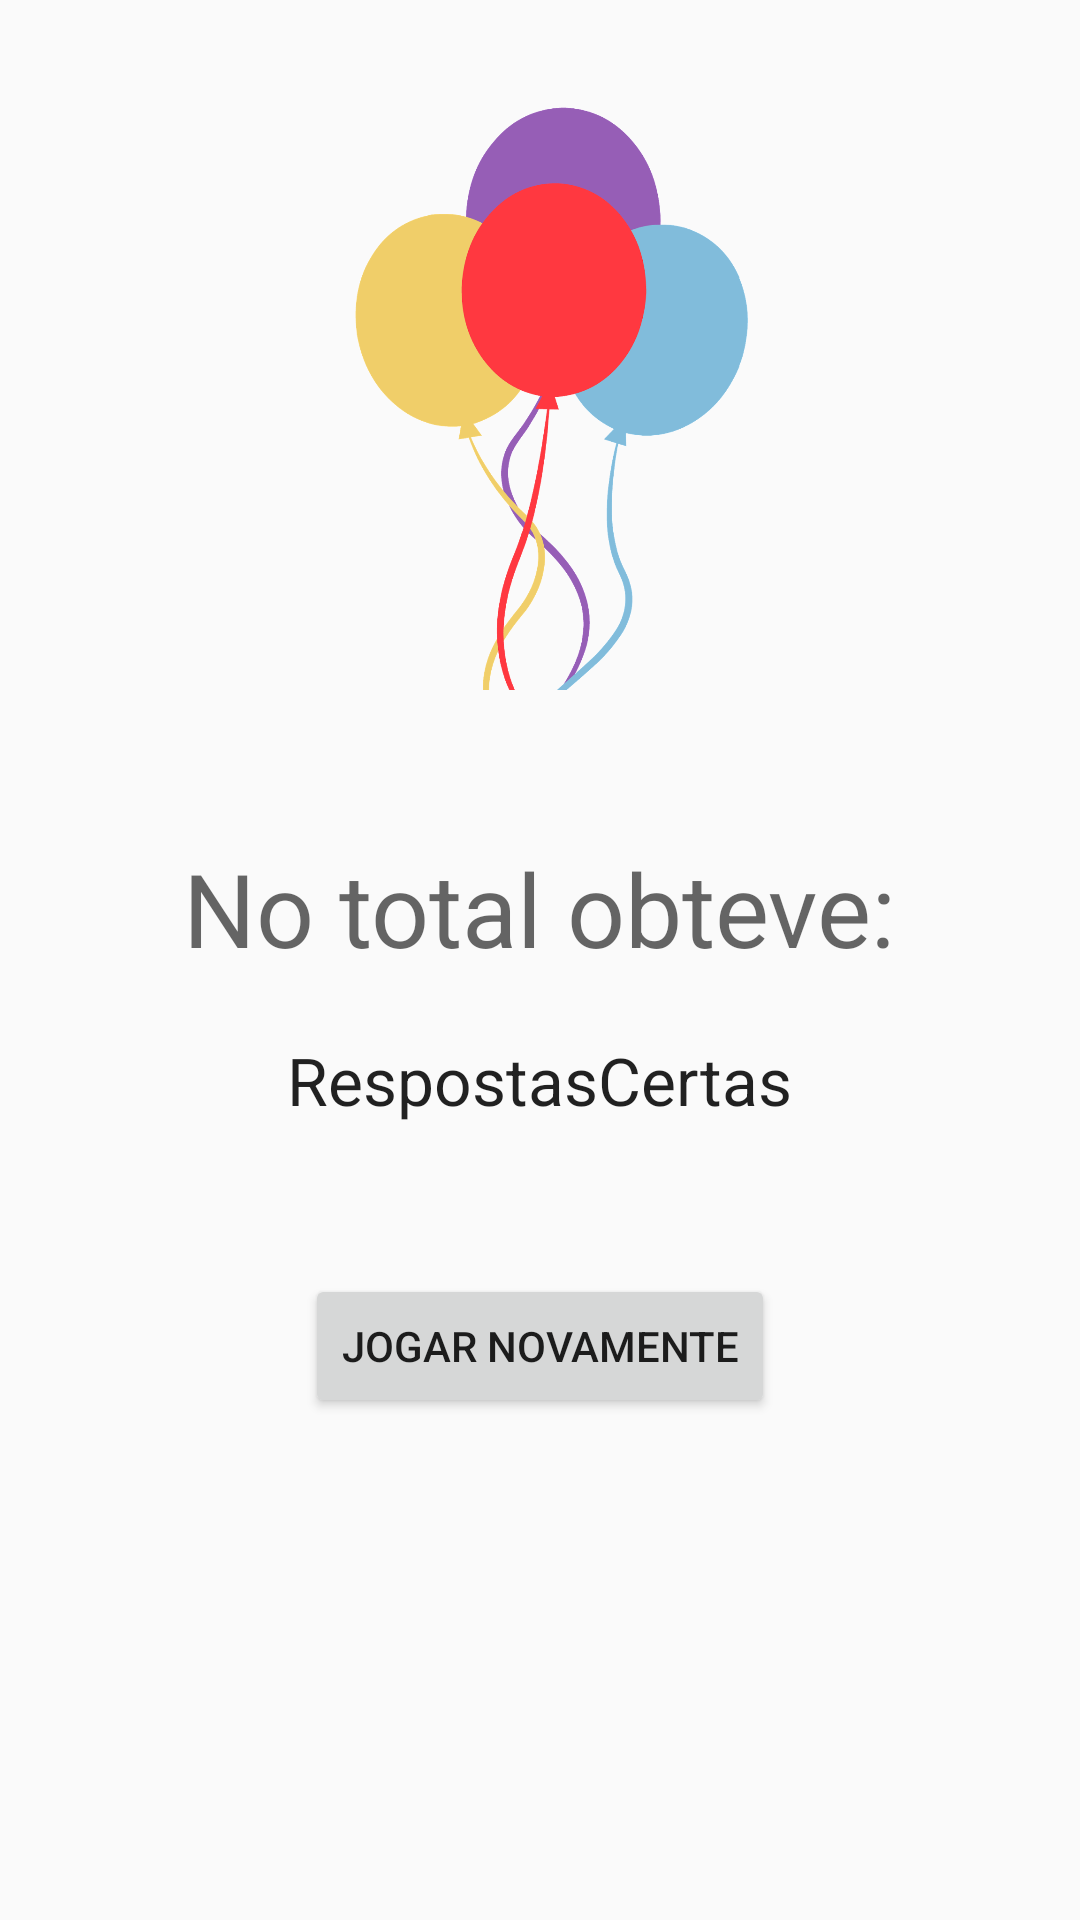

Reconstruct the res/layout file that produces this screen, plus the resources it refers to.
<!-- AndroidManifest.xml: application theme AppTheme -->
<!-- res/layout/fragment_resultado_number.xml -->
<?xml version="1.0" encoding="utf-8"?>
<FrameLayout xmlns:android="http://schemas.android.com/apk/res/android"
    xmlns:tools="http://schemas.android.com/tools"
    android:layout_width="match_parent"
    android:layout_height="match_parent"
    tools:context=".ResultadoNumberFragment">

    <LinearLayout
        android:layout_width="match_parent"
        android:layout_height="match_parent"
        android:layout_gravity="center"
        android:orientation="vertical"
        android:layout_marginTop="20dp">

        <ImageView
            android:layout_width="200dp"
            android:layout_height="200dp"
            android:layout_gravity="center"
            android:layout_marginBottom="50dp"
            android:src="@drawable/congrats"/>

        <TextView
            android:id="@+id/tituloResult"
            android:layout_width="wrap_content"
            android:layout_height="wrap_content"
            android:text="No total obteve:"
            android:layout_gravity="center"
            android:textAppearance="@style/TextAppearance.AppCompat.Display1" />

        <TextView
            android:id="@+id/respostasCertas"
            android:layout_width="wrap_content"
            android:layout_height="wrap_content"
            android:layout_gravity="center"
            android:textAppearance="@style/TextAppearance.AppCompat.Large"
            android:layout_marginTop="20dp"
            android:text="RespostasCertas" />

        <Button
            android:id="@+id/button"
            android:layout_width="wrap_content"
            android:layout_height="wrap_content"
            android:layout_marginTop="50dp"
            android:layout_gravity="center"
            android:text="Jogar novamente"/>

    </LinearLayout>
</FrameLayout>
<!-- resources referenced by this layout -->
<resources>
  <!-- drawable congrats: png bitmap (drawable, 101114 bytes) -->
  <style name="AppTheme" parent="Theme.AppCompat.DayNight">
          
          <item name="colorPrimary">@color/colorPrimary</item>
          <item name="colorPrimaryDark">@color/cardview_dark_background</item>
          <item name="colorAccent">@color/colorAccent</item>
          <item name="windowActionBar">false</item>
          <item name="windowNoTitle">true</item>
      </style>
  <color name="colorPrimary">#008577</color>
  <color name="colorAccent">#D81B60</color>
</resources>
